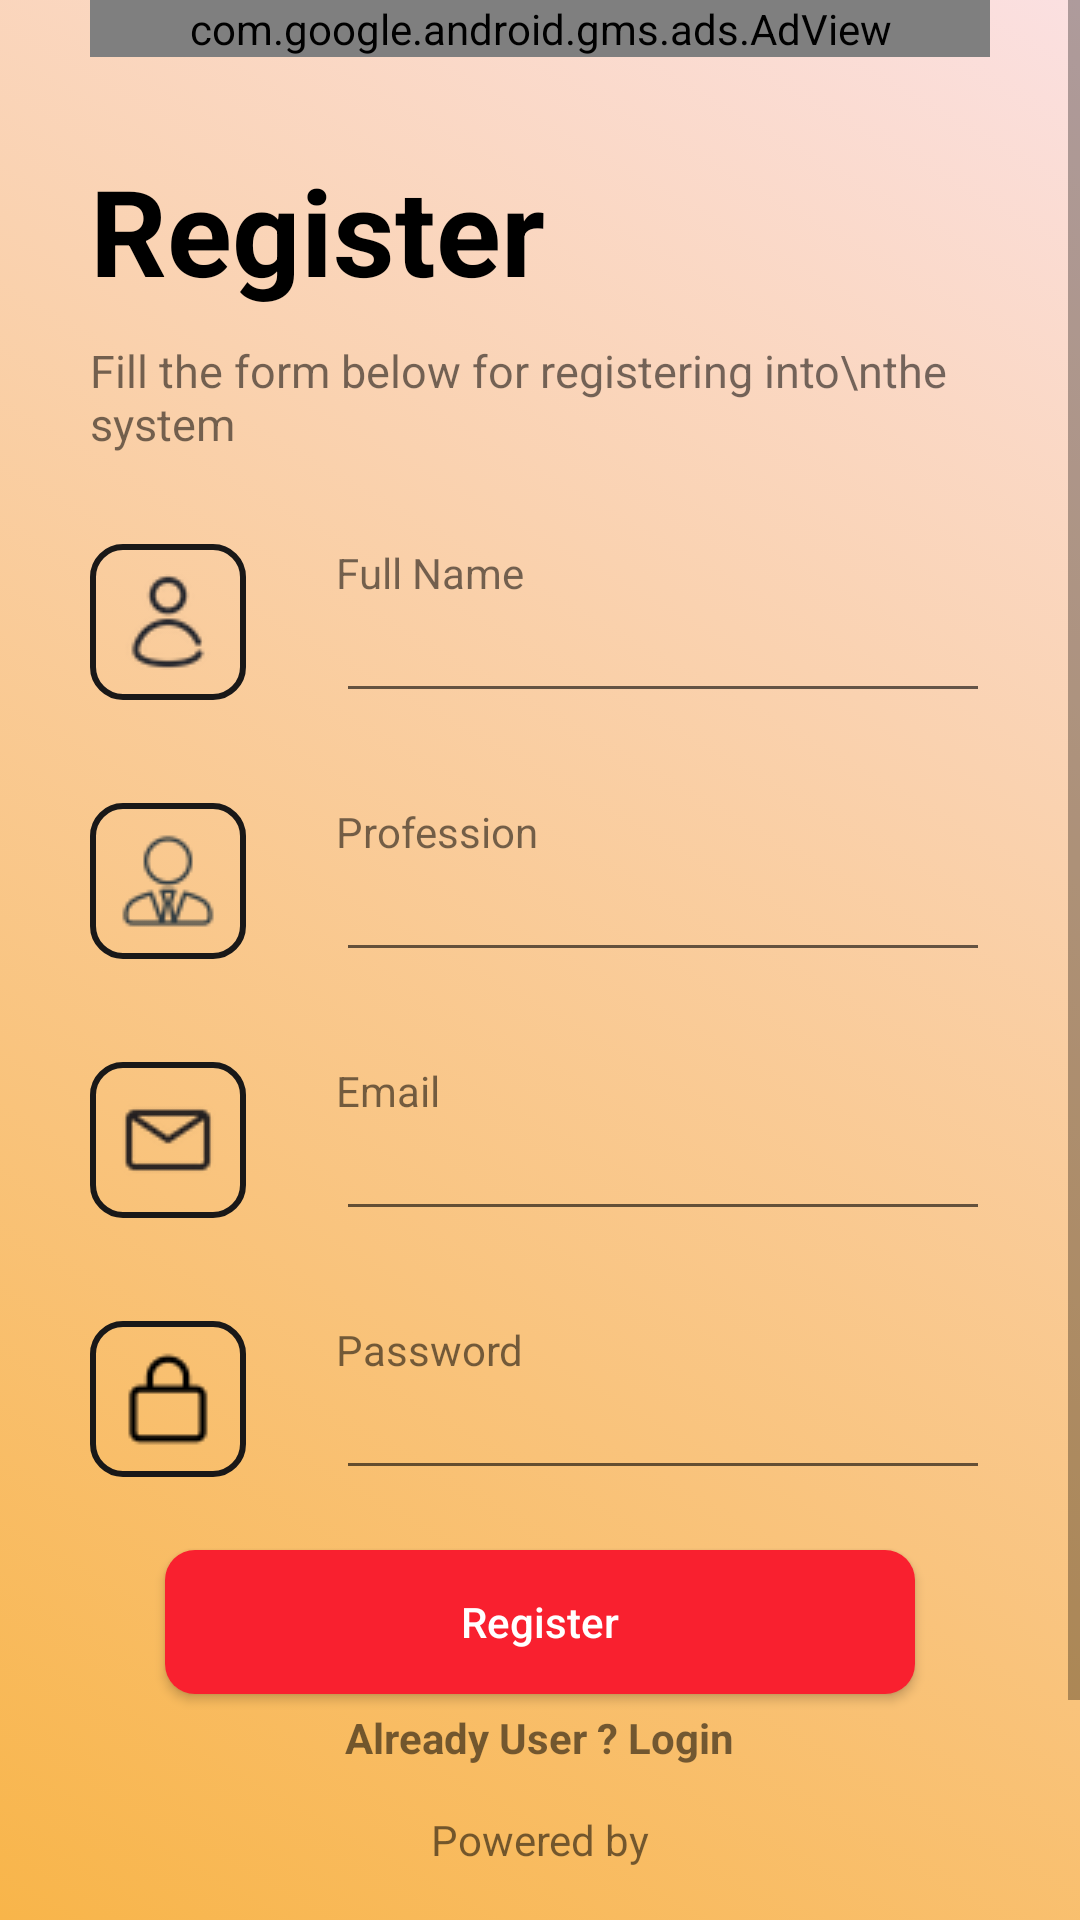

Here is an Android app screen rendered from its layout file. Give the layout XML and the strings, colors and styles it references.
<!-- AndroidManifest.xml: application theme AppTheme -->
<!-- res/layout/activity_register.xml -->
<?xml version="1.0" encoding="utf-8"?>
<LinearLayout xmlns:android="http://schemas.android.com/apk/res/android"
    xmlns:app="http://schemas.android.com/apk/res-auto"
    xmlns:tools="http://schemas.android.com/tools"
    android:layout_width="match_parent"
    android:layout_height="match_parent"
    android:orientation="vertical"
    android:background="@drawable/page_bg"
    tools:context=".Activites.RegisterActivity">
    <ScrollView
        android:layout_width="match_parent"
        android:layout_height="match_parent">
        <RelativeLayout
            android:paddingLeft="30dp"
            android:paddingRight="30dp"
            android:layout_width="match_parent"
            android:layout_height="match_parent">

    <TextView
        android:id="@+id/text"
        android:layout_width="match_parent"
        android:layout_height="wrap_content"
        android:layout_marginTop="15dp"
        android:text="Powered by"
        android:gravity="center"
        android:layout_below="@id/login"/>
    <ImageView
        android:layout_below="@+id/text"
        android:layout_width="170dp"
        android:layout_height="100dp"
        android:src="@drawable/vclassroom"
        android:layout_alignParentBottom="true"
        android:layout_centerHorizontal="true"/>

    <TextView
        android:id="@+id/title"
        android:layout_width="wrap_content"
        android:layout_height="wrap_content"
        android:text="Register"
        android:textSize="40dp"
        android:textColor="@color/colorBlack"
        android:layout_marginTop="50dp"
        android:textStyle="bold"/>

    <TextView
        android:id="@+id/details"
        android:layout_below="@id/title"
        android:layout_marginTop="10dp"
        android:layout_width="wrap_content"
        android:layout_height="wrap_content"
        android:textSize="15dp"
        android:text="Fill the form below for registering into\nthe system"
        />

    <LinearLayout
        android:id="@+id/name"
        android:layout_width="match_parent"
        android:layout_height="wrap_content"
        android:layout_below="@id/details"
        android:layout_marginTop="30dp"
        android:orientation="horizontal">

        <ImageView
            android:layout_width="wrap_content"
            android:layout_height="wrap_content"
            android:background="@drawable/icon_bg"
            android:padding="10dp"
            android:src="@drawable/people"/>
        <RelativeLayout
            android:layout_width="wrap_content"
            android:layout_height="wrap_content">

            <TextView
                android:layout_width="wrap_content"
                android:layout_height="wrap_content"
                android:text="Full Name"
                android:layout_marginLeft="30dp"
                />

            <EditText
                android:id="@+id/reg_name"
                android:layout_width="match_parent"
                android:layout_height="wrap_content"
                android:layout_marginLeft="30dp"
                android:layout_marginTop="15dp"/>

        </RelativeLayout>


    </LinearLayout>

    <LinearLayout
        android:id="@+id/pro"
        android:layout_width="match_parent"
        android:layout_height="wrap_content"
        android:layout_below="@id/name"
        android:layout_marginTop="30dp"
        android:orientation="horizontal">

        <ImageView
            android:layout_width="wrap_content"
            android:layout_height="wrap_content"
            android:background="@drawable/icon_bg"
            android:padding="10dp"
            android:src="@drawable/profession"/>
        <RelativeLayout
            android:layout_width="wrap_content"
            android:layout_height="wrap_content">

            <TextView
                android:layout_width="wrap_content"
                android:layout_height="wrap_content"
                android:text="Profession"
                android:layout_marginLeft="30dp"
                />

            <EditText
                android:id="@+id/reg_profession"
                android:inputType="text"
                android:layout_width="match_parent"
                android:layout_height="wrap_content"
                android:layout_marginLeft="30dp"
                android:layout_marginTop="15dp"/>

        </RelativeLayout>


    </LinearLayout>


    <LinearLayout
        android:id="@+id/email"
        android:layout_width="match_parent"
        android:layout_height="wrap_content"
        android:layout_below="@id/pro"
        android:layout_marginTop="30dp"
        android:orientation="horizontal">

        <ImageView
            android:layout_width="wrap_content"
            android:layout_height="wrap_content"
            android:background="@drawable/icon_bg"
            android:padding="10dp"
            android:src="@drawable/mail"/>
        <RelativeLayout
            android:layout_width="wrap_content"
            android:layout_height="wrap_content">

            <TextView
                android:layout_width="wrap_content"
                android:layout_height="wrap_content"
                android:text="Email"
                android:layout_marginLeft="30dp"
                />

            <EditText
                android:id="@+id/reg_email"
                android:inputType="textEmailAddress"
                android:layout_width="match_parent"
                android:layout_height="wrap_content"
                android:layout_marginLeft="30dp"
                android:layout_marginTop="15dp"/>

        </RelativeLayout>


    </LinearLayout>

    <LinearLayout
        android:id="@+id/password"
        android:layout_width="match_parent"
        android:layout_height="wrap_content"
        android:layout_below="@id/email"
        android:layout_marginTop="30dp"
        android:orientation="horizontal">

        <ImageView
            android:layout_width="wrap_content"
            android:layout_height="wrap_content"
            android:background="@drawable/icon_bg"
            android:padding="10dp"
            android:src="@drawable/lock"/>
        <RelativeLayout
            android:layout_width="wrap_content"
            android:layout_height="wrap_content">

            <TextView
                android:layout_width="wrap_content"
                android:layout_height="wrap_content"
                android:text="Password"
                android:layout_marginLeft="30dp"
                />

            <EditText
                android:id="@+id/reg_password"
                android:inputType="numberPassword"
                android:layout_width="match_parent"
                android:layout_height="wrap_content"
                android:layout_marginLeft="30dp"
                android:layout_marginTop="15dp"/>

        </RelativeLayout>


    </LinearLayout>


    <Button
        android:id="@+id/btn_register"
        android:layout_marginTop="20dp"
        android:layout_width="250dp"
        android:layout_height="wrap_content"
        android:text="Register"
        android:textAllCaps="false"
        android:layout_below="@id/password"
        android:layout_centerHorizontal="true"
        android:background="@drawable/button_bg"
        android:textColor="#ffffff"/>

    <TextView
        android:id="@+id/login"
        android:textStyle="bold"
        android:layout_width="wrap_content"
        android:layout_height="wrap_content"
        android:text="Already User ? Login"
        android:layout_below="@id/btn_register"
        android:layout_centerHorizontal="true"
        android:layout_marginTop="5dp"/>
    <com.google.android.gms.ads.AdView
        android:id="@+id/ad_view"
        android:layout_below="@id/login"
        android:layout_width="match_parent"
        android:layout_height="wrap_content"
        android:layout_centerHorizontal="true"
        android:layout_alignParentTop="true"
        app:adSize="BANNER"
        app:adUnitId="@string/banner_ad_unit_id"
        />
        </RelativeLayout>
    </ScrollView>
</LinearLayout>
<!-- resources referenced by this layout -->
<resources>
  <color name="colorBlack">#000000</color>
  <!-- drawable button_bg (drawable) -->
  <?xml version="1.0" encoding="utf-8"?>
  <shape xmlns:android="http://schemas.android.com/apk/res/android"
      android:shape="rectangle">
  
      <corners android:radius="10dp"/>
      <solid android:color="@color/colorPrimary"/>
  
  
  </shape>
  <!-- drawable icon_bg (drawable) -->
  <?xml version="1.0" encoding="utf-8"?>
  <shape xmlns:android="http://schemas.android.com/apk/res/android"
      android:shape="rectangle">
  
      <corners android:radius="10dp"/>
      <stroke android:color="#191818"
          android:width="2dp"/>
  
  </shape>
  <!-- drawable lock: png bitmap (drawable, 387 bytes) -->
  <!-- drawable mail: png bitmap (drawable, 839 bytes) -->
  <!-- drawable page_bg (drawable) -->
  <?xml version="1.0" encoding="utf-8"?>
  <selector xmlns:android="http://schemas.android.com/apk/res/android">
      <item>
          <shape>
              <gradient android:startColor="@color/color1"
                  android:endColor="@color/colorAccent"
                  android:angle="45"/>
          </shape>
      </item>
  
  </selector>
  <!-- drawable people: png bitmap (drawable, 1251 bytes) -->
  <!-- drawable profession: png bitmap (drawable, 785 bytes) -->
  <!-- drawable vclassroom: png bitmap (drawable, 16003 bytes) -->
  <string name="banner_ad_unit_id">ca-app-pub-5262857206012331/4638358328</string>
  <style name="AppTheme" parent="Theme.AppCompat.Light.NoActionBar">
          
          <item name="colorPrimary">@color/colorPrimary</item>
          <item name="colorPrimaryDark">@color/colorBlack</item>
          <item name="colorAccent">@color/colorPrimary</item>
      </style>
  <color name="colorPrimary">#F9202F</color>
  <color name="color1">#F8B54A</color>
  <color name="colorAccent">#FBE0E1</color>
</resources>
